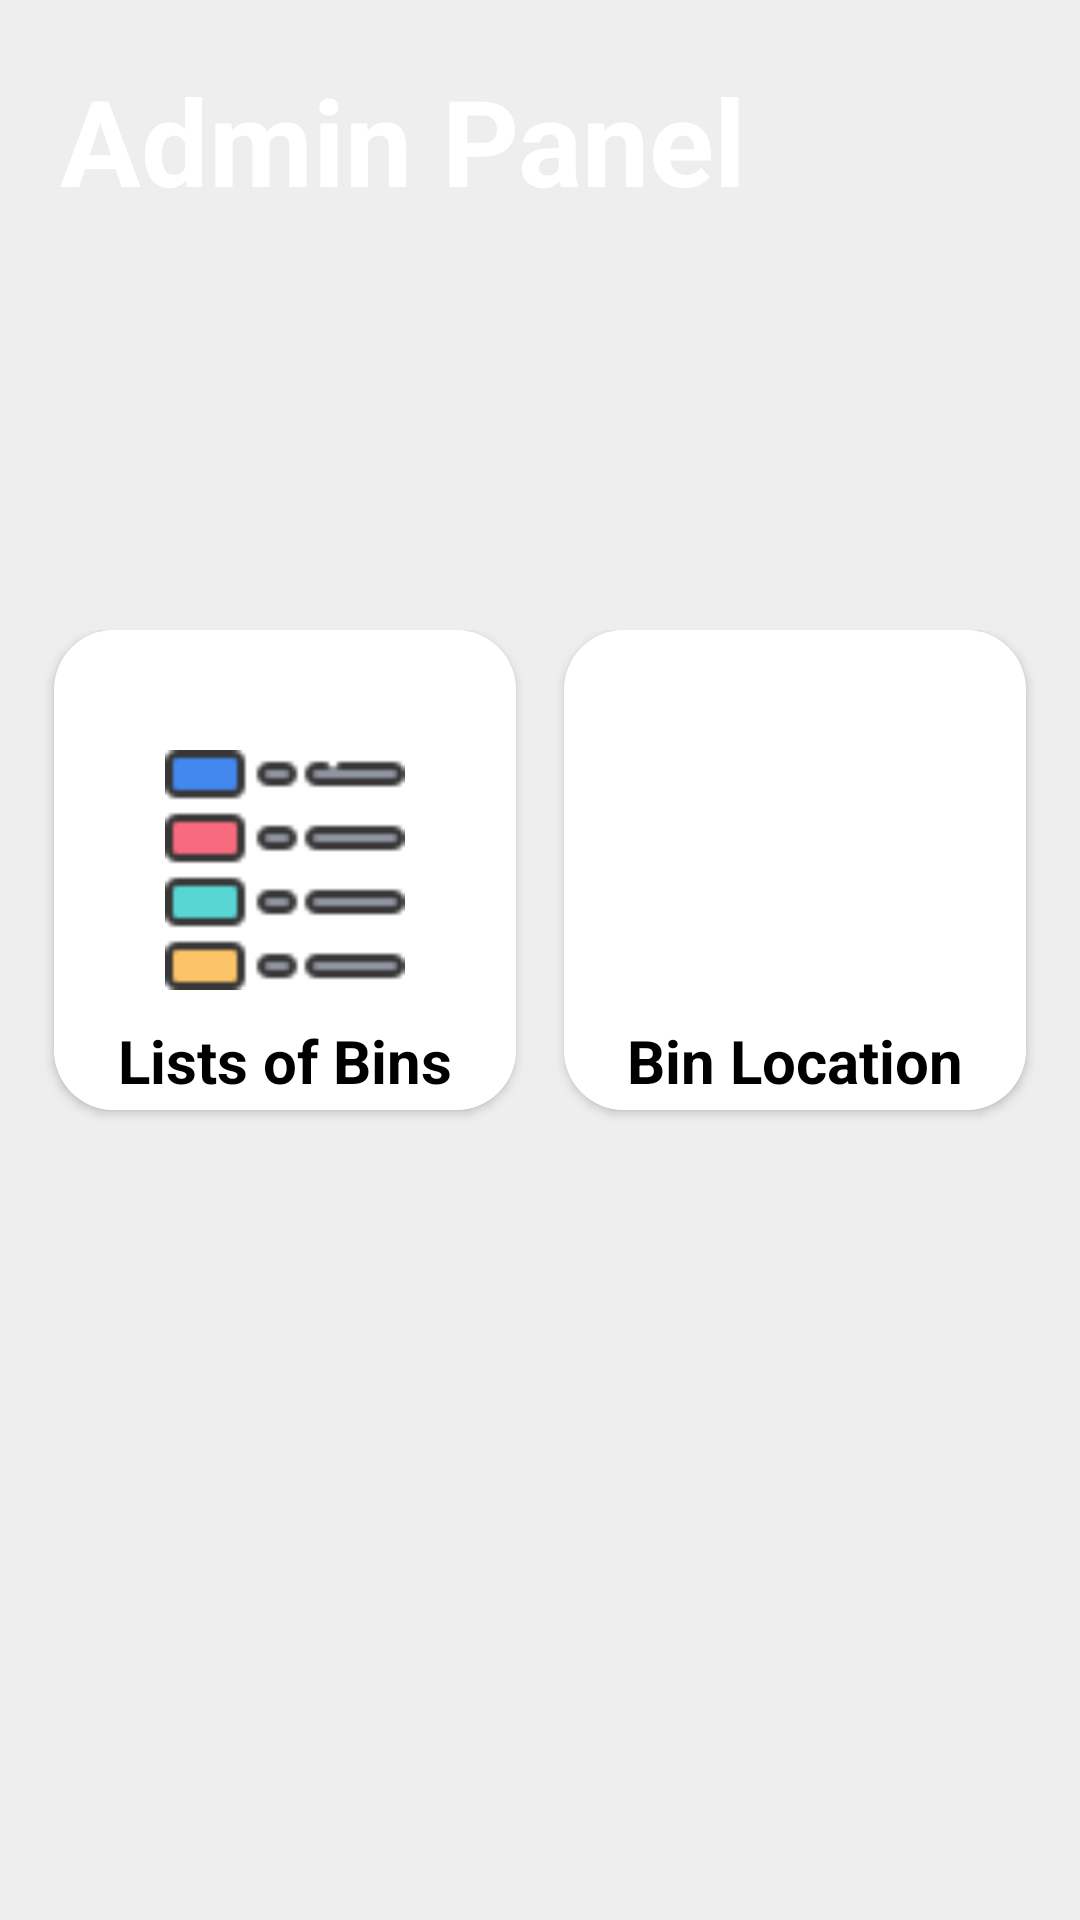

Android layout source for this screen:
<!-- AndroidManifest.xml: application theme Theme.GarbageList -->
<!-- res/layout/activity_admin_panel.xml -->
<?xml version="1.0" encoding="utf-8"?>
<RelativeLayout xmlns:android="http://schemas.android.com/apk/res/android"
    xmlns:app="http://schemas.android.com/apk/res-auto"
    xmlns:tools="http://schemas.android.com/tools"
    android:layout_width="match_parent"
    android:layout_height="match_parent"
    tools:context=".MainActivity">

    <ScrollView
        android:layout_width="fill_parent"
        android:layout_height="fill_parent"
        android:layout_alignParentLeft="true"
        android:layout_alignParentTop="true"
        android:background="#EEEEEE">


        <RelativeLayout
            android:layout_width="fill_parent"
            android:layout_height="fill_parent"
            android:background="#EEEEEE">


            <LinearLayout
                android:layout_width="match_parent"
                android:layout_height="400dp"
                android:background="@drawable/dashbord_bacground"
                android:gravity="fill_horizontal"
                android:orientation="horizontal">

                <TextView
                    android:layout_width="wrap_content"
                    android:layout_height="wrap_content"
                    android:layout_marginLeft="20dp"
                    android:layout_marginTop="20dp"
                    android:text="Admin Panel"
                    android:textColor="#ffffff"
                    android:textSize="40sp"
                    android:textStyle="bold">

                </TextView>
            </LinearLayout>

            <LinearLayout
                android:layout_width="match_parent"
                android:layout_height="wrap_content"
                android:layout_marginLeft="10dp"
                android:layout_marginTop="210dp"
                android:layout_marginRight="10dp"
                android:orientation="vertical">

                <LinearLayout
                    android:layout_width="match_parent"
                    android:layout_height="180dp"
                    android:orientation="horizontal">

                    <androidx.cardview.widget.CardView
                        android:layout_width="0dp"
                        android:layout_height="160dp"
                        android:layout_marginLeft="8dp"
                        android:layout_marginRight="8dp"
                        android:layout_weight="1"

                        app:cardCornerRadius="20dp">


                        <RelativeLayout
                            android:layout_width="match_parent"
                            android:layout_height="match_parent"
                            android:background="@color/white">

                            <Button
                                android:id="@+id/btnbinEntry"
                                android:layout_width="match_parent"
                                android:layout_height="match_parent"
                                android:background="@android:color/transparent">
                            </Button>

                            <ImageView
                                android:id="@+id/binList"
                                android:layout_width="80dp"
                                android:layout_height="80dp"
                                android:layout_centerInParent="true"
                                android:src="@drawable/binslist"></ImageView>

                            <TextView
                                android:id="@+id/txtbinList"
                                android:layout_width="wrap_content"
                                android:layout_height="wrap_content"
                                android:layout_below="@id/binList"
                                android:layout_centerInParent="true"
                                android:layout_marginTop="10dp"
                                android:text="Lists of Bins"
                                android:textColor="#000"
                                android:textSize="20sp"
                                android:textStyle="bold"></TextView>

                        </RelativeLayout>

                    </androidx.cardview.widget.CardView>

                    <androidx.cardview.widget.CardView
                        android:layout_width="0dp"
                        android:layout_height="160dp"
                        android:layout_marginLeft="8dp"
                        android:layout_marginRight="8dp"
                        android:layout_weight="1"
                        app:cardCornerRadius="20dp">

                        <RelativeLayout
                            android:layout_width="match_parent"
                            android:layout_height="match_parent"
                            android:background="@color/white">

                            <ImageView
                                android:id="@+id/binLocation"
                                android:layout_width="80dp"
                                android:layout_height="80dp"
                                android:layout_centerInParent="true"
                                android:src="@drawable/route"></ImageView>

                            <TextView
                                android:id="@+id/txtbinLocation"
                                android:layout_width="wrap_content"
                                android:layout_height="wrap_content"
                                android:layout_below="@id/binLocation"
                                android:layout_centerInParent="true"
                                android:layout_marginTop="10dp"
                                android:text="Bin Location"
                                android:textColor="#000"
                                android:textSize="20sp"
                                android:textStyle="bold"></TextView>

                            <Button
                                android:id="@+id/btnAdmin"
                                android:layout_width="match_parent"
                                android:layout_height="match_parent"
                                android:background="@android:color/transparent">

                            </Button>
                        </RelativeLayout>

                    </androidx.cardview.widget.CardView>
                </LinearLayout>

            </LinearLayout>

        </RelativeLayout>
    </ScrollView>
</RelativeLayout>
<!-- resources referenced by this layout -->
<resources>
  <!-- drawable binslist: png bitmap (drawable, 739 bytes) -->
  <style name="Theme.GarbageList" parent="Theme.MaterialComponents.DayNight.DarkActionBar">
          
          <item name="colorPrimary">@color/purple_500</item>
          <item name="colorPrimaryVariant">@color/purple_700</item>
          <item name="colorOnPrimary">@color/white</item>
          
          <item name="colorSecondary">@color/teal_200</item>
          <item name="colorSecondaryVariant">@color/teal_700</item>
          <item name="colorOnSecondary">@color/black</item>
          
          <item name="android:statusBarColor">?attr/colorPrimaryVariant</item>
          
      </style>
  <!-- not gathered from this repository: default colours our renderer supplied (Android Studio template values) -->
  <color name="purple_500">#FF6200EE</color>
  <color name="purple_700">#FF3700B3</color>
  <color name="teal_200">#FF03DAC5</color>
  <color name="teal_700">#FF018786</color>
  <color name="black">#FF000000</color>
  <color name="white">#FFFFFFFF</color>
</resources>
